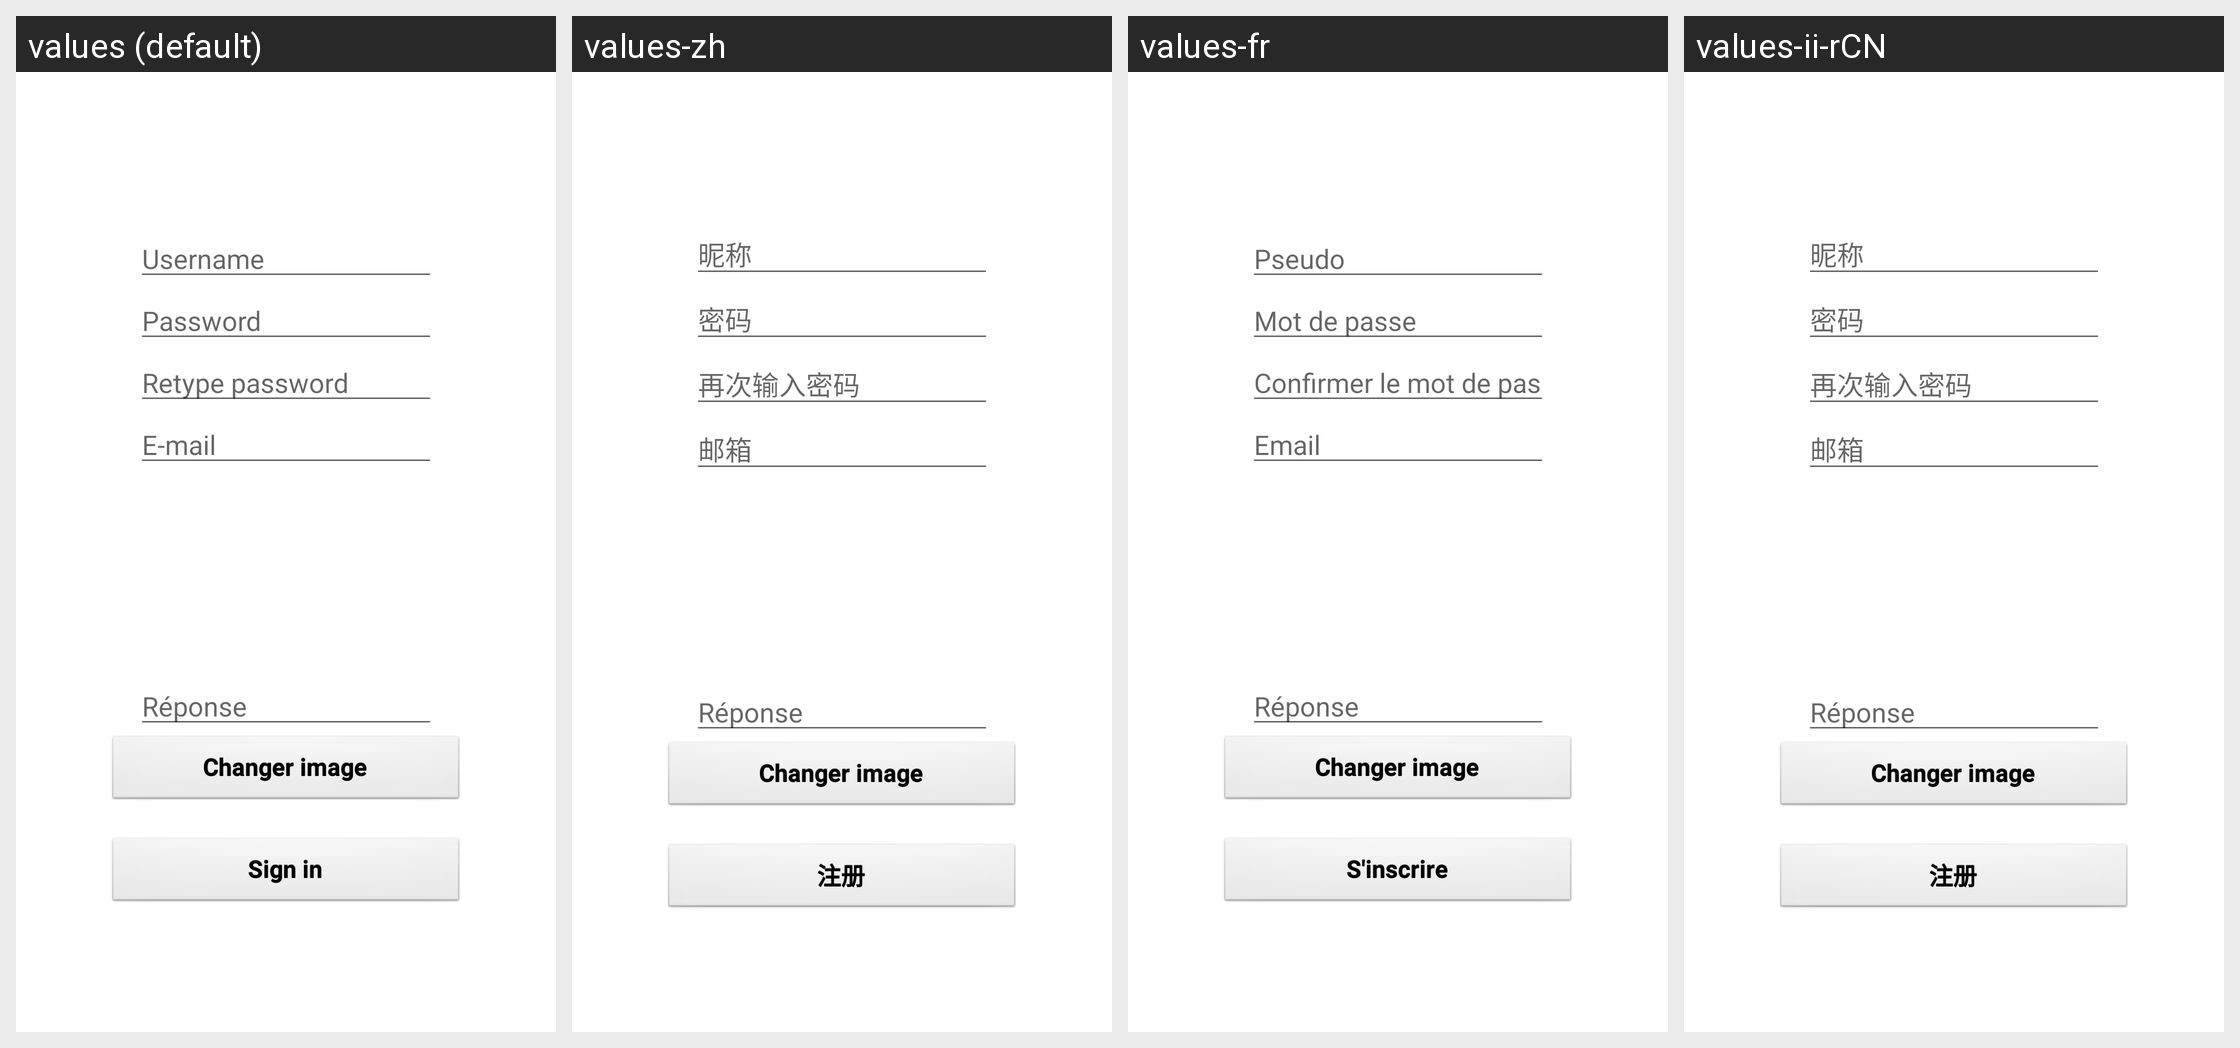

The Android screen above is rendered under several locales of the same app. Produce the string resources it draws, with the default and per-locale values.
Android screen res/layout/activity_inscription.xml rendered under 4 locales, left to right: values (default), values-zh, values-fr, values-ii-rCN. Device: Nexus 5 (rendered at 1080×1920; each locale shown at half size, 540×960, under a caption strip naming it); theme DYCard.
Strings drawn on this screen, with the default value and each locale's value (text and hints the layout hard-codes, and strings that could not be matched under every locale, appear in the picture but are not listed):

pseudo
  values: Username
  values-zh: 昵称
  values-fr: Pseudo
  values-ii-rCN: 昵称

mdp
  values: Password
  values-zh: 密码
  values-fr: Mot de passe
  values-ii-rCN: 密码

mdpConfirm
  values: Retype password
  values-zh: 再次输入密码
  values-fr: Confirmer le mot de passe
  values-ii-rCN: 再次输入密码

email
  values: E-mail
  values-zh: 邮箱
  values-fr: Email
  values-ii-rCN: 邮箱

inscription
  values: Sign in
  values-zh: 注册
  values-fr: S'inscrire
  values-ii-rCN: 注册
